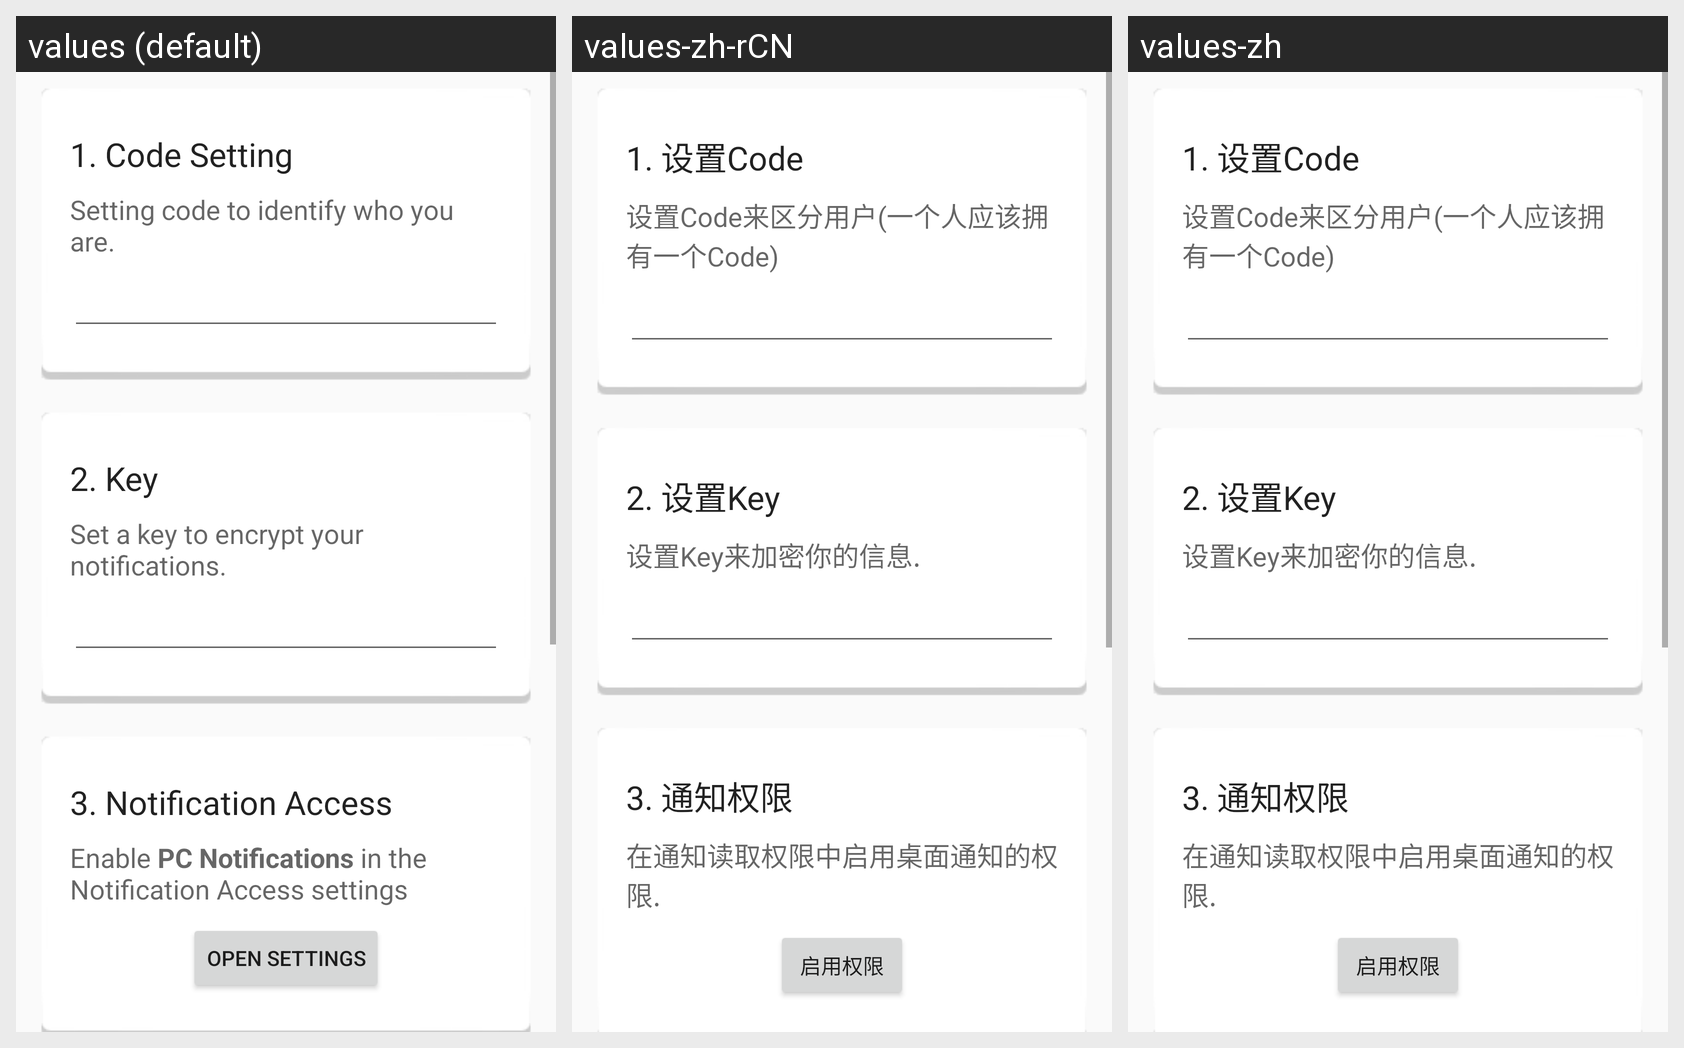

Here is an Android app screen in its default locale and in the app's own translations. Write out the translated-string differences for the strings that appear on this screen.
Android screen res/layout/view_setup.xml rendered under 3 locales, left to right: values (default), values-zh-rCN, values-zh. Device: Nexus 5 (rendered at 1080×1920; each locale shown at half size, 540×960, under a caption strip naming it); theme AppTheme.
Strings drawn on this screen, with the default value and each locale's value (text and hints the layout hard-codes appear in the picture but are not listed):

text_setup_code_title
  values: 1. Code Setting
  values-zh-rCN: 1. 设置Code
  values-zh: 1. 设置Code

text_setup_code_description
  values: Setting code to identify who you are.
  values-zh-rCN: 设置Code来区分用户(一个人应该拥有一个Code)
  values-zh: 设置Code来区分用户(一个人应该拥有一个Code)

text_setup_key_title
  values: 2. Key
  values-zh-rCN: 2. 设置Key  [from values-zh]
  values-zh: 2. 设置Key

text_setup_key_description
  values: Set a key to encrypt your notifications.
  values-zh-rCN: 设置Key来加密你的信息.  [from values-zh]
  values-zh: 设置Key来加密你的信息.

text_setup_access_description
  values: Enable PC Notifications in the Notification Access settings
  values-zh-rCN: 在通知读取权限中启用桌面通知的权限.
  values-zh: 在通知读取权限中启用桌面通知的权限.

open_system_settings
  values: Open Settings
  values-zh-rCN: 启用权限
  values-zh: 启用权限

text_setup_pc_description
  values: Install browser extension on pc.
      
      http://somewhere/
  values-zh-rCN: 在电脑上安装Chrome插件.
      
      http://somewhere/
  values-zh: 在电脑上安装Chrome插件.
      
      http://somewhere/

text_setup_test_description
  values: Press the button below to create a test notification.
  values-zh-rCN: 按下面的按钮来测试功能.
  values-zh: 按下面的按钮来测试功能.

button_test
  values: Test
  values-zh-rCN: 测试
  values-zh: 测试
